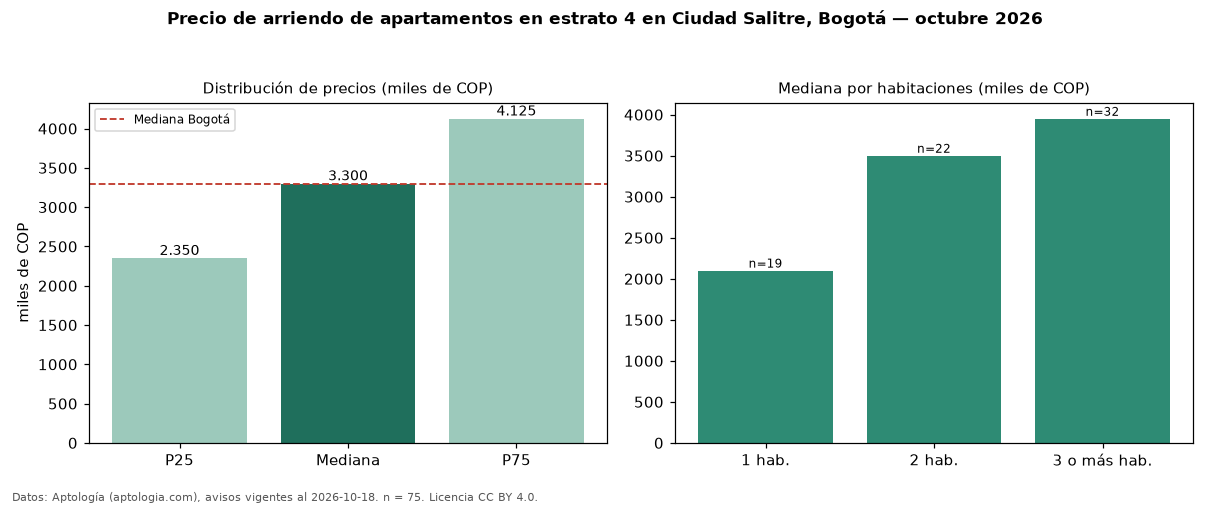

The data file committed next to this chart (first rows):
seccion, metrica, valor, moneda, n
filtro, estrato, 4, , 75
precio, p25, 2350000, COP, 75
precio, mediana, 3300000, COP, 75
precio, p75, 4125000, COP, 75
precio, minimo, 1200000, COP, 75
precio, maximo, 15700000, COP, 75
m2, mediana_precio_m2, 55000, COP, 75
m2, area_mediana_m2, 60.0, m2, 75
admin, mediana_admin_mes, 430000, COP, 22
banos, mediana_banos, 2.0, , 
parqueadero, pct_con_parqueadero, 79.1, %, 67
estrato, estrato_mas_frecuente, 4, , 75
habitaciones, 1, 2100000, COP, 19
habitaciones, 2, 3500000, COP, 22
habitaciones, 3+, 3950000, COP, 32
ciudad, mediana_ciudad_referencia, 3300000, COP, 
ciudad, mediana_m2_ciudad, 48246, COP, 
fuente, fecha_datos, 2026-10-18, , 
fuente, atribucion, https://www.aptologia.com/arriendo/bogot…, , 
fuente, licencia, CC BY 4.0, , 
